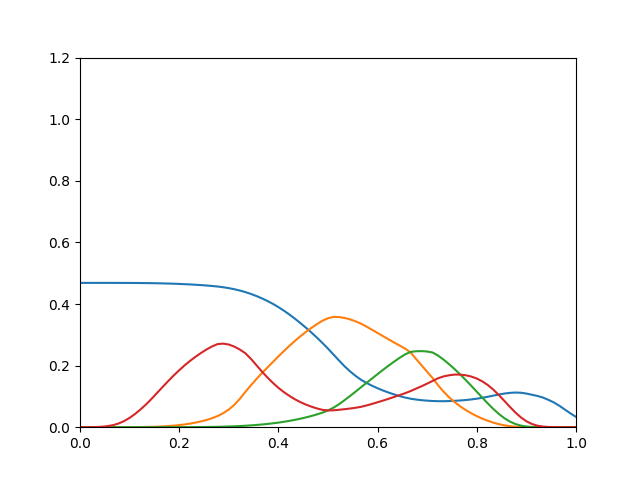

The data file committed next to this chart (first rows):
0.4686, 1.011e-09, 8.879e-14, 1.409e-05
0.4686, 1.799e-08, 2.956e-12, 6.326e-05
0.4686, 1.356e-07, 4.299e-11, 0.0002222
0.4686, 7.389e-07, 4.122e-10, 0.0006284
0.4685, 3.099e-06, 2.809e-09, 0.001509
0.4685, 1.026e-05, 1.389e-08, 0.003423
0.4685, 2.349e-05, 4.852e-08, 0.006709
0.4685, 4.938e-05, 1.474e-07, 0.01203
0.4684, 9.704e-05, 4.011e-07, 0.01988
0.4683, 0.0001769, 9.759e-07, 0.03033
0.4682, 0.0003018, 2.145e-06, 0.04316
0.4681, 0.000487, 4.339e-06, 0.05795
0.4679, 0.0007524, 8.215e-06, 0.07422
0.4676, 0.001163, 1.499e-05, 0.09236
0.4673, 0.001758, 2.604e-05, 0.1116
0.4669, 0.00257, 4.308e-05, 0.1308
0.4664, 0.003648, 6.853e-05, 0.1497
0.4658, 0.005047, 0.0001053, 0.1678
0.4652, 0.006825, 0.0001568, 0.1849
0.4644, 0.009044, 0.0002271, 0.201
0.4635, 0.01177, 0.0003202, 0.2157
0.4624, 0.01506, 0.0004411, 0.2291
0.4613, 0.019, 0.0005949, 0.2415
0.46, 0.02372, 0.0007884, 0.2528
0.4585, 0.02944, 0.001033, 0.2627
0.4567, 0.03654, 0.001347, 0.2699
0.4543, 0.04574, 0.00176, 0.2713
0.4515, 0.05747, 0.002285, 0.2684
0.448, 0.07273, 0.00294, 0.2617
0.4437, 0.092, 0.00375, 0.2521
0.4387, 0.1145, 0.004727, 0.2402
0.4328, 0.1358, 0.005889, 0.2223
0.426, 0.156, 0.007243, 0.2016
0.4183, 0.1754, 0.008805, 0.1808
0.4099, 0.1936, 0.01059, 0.1617
0.4004, 0.2118, 0.01262, 0.1438
0.3899, 0.2298, 0.01495, 0.1278
0.3783, 0.2473, 0.01759, 0.1138
0.3658, 0.2641, 0.02056, 0.1016
0.3522, 0.2802, 0.02389, 0.09066
0.3379, 0.2953, 0.02762, 0.08135
0.3229, 0.3094, 0.03179, 0.07341
0.3072, 0.3226, 0.03643, 0.06663
0.2906, 0.3348, 0.04157, 0.06084
0.2733, 0.3458, 0.04727, 0.05625
0.255, 0.3538, 0.05436, 0.05448
0.2358, 0.3579, 0.06344, 0.05485
0.2166, 0.3575, 0.07464, 0.0565
0.1979, 0.3548, 0.0877, 0.05848
0.1813, 0.3502, 0.1014, 0.06062
0.1667, 0.3438, 0.1154, 0.06311
0.154, 0.336, 0.1298, 0.06623
0.1435, 0.3265, 0.1441, 0.0706
0.1346, 0.3162, 0.1583, 0.07569
0.1264, 0.3058, 0.1724, 0.08101
0.1191, 0.2954, 0.1864, 0.08655
0.1124, 0.2851, 0.1999, 0.09228
0.1064, 0.2749, 0.2129, 0.09819
0.101, 0.265, 0.2252, 0.1042
0.09623, 0.255, 0.2365, 0.1105
0.09248, 0.2426, 0.2446, 0.1174
... 30 more rows
